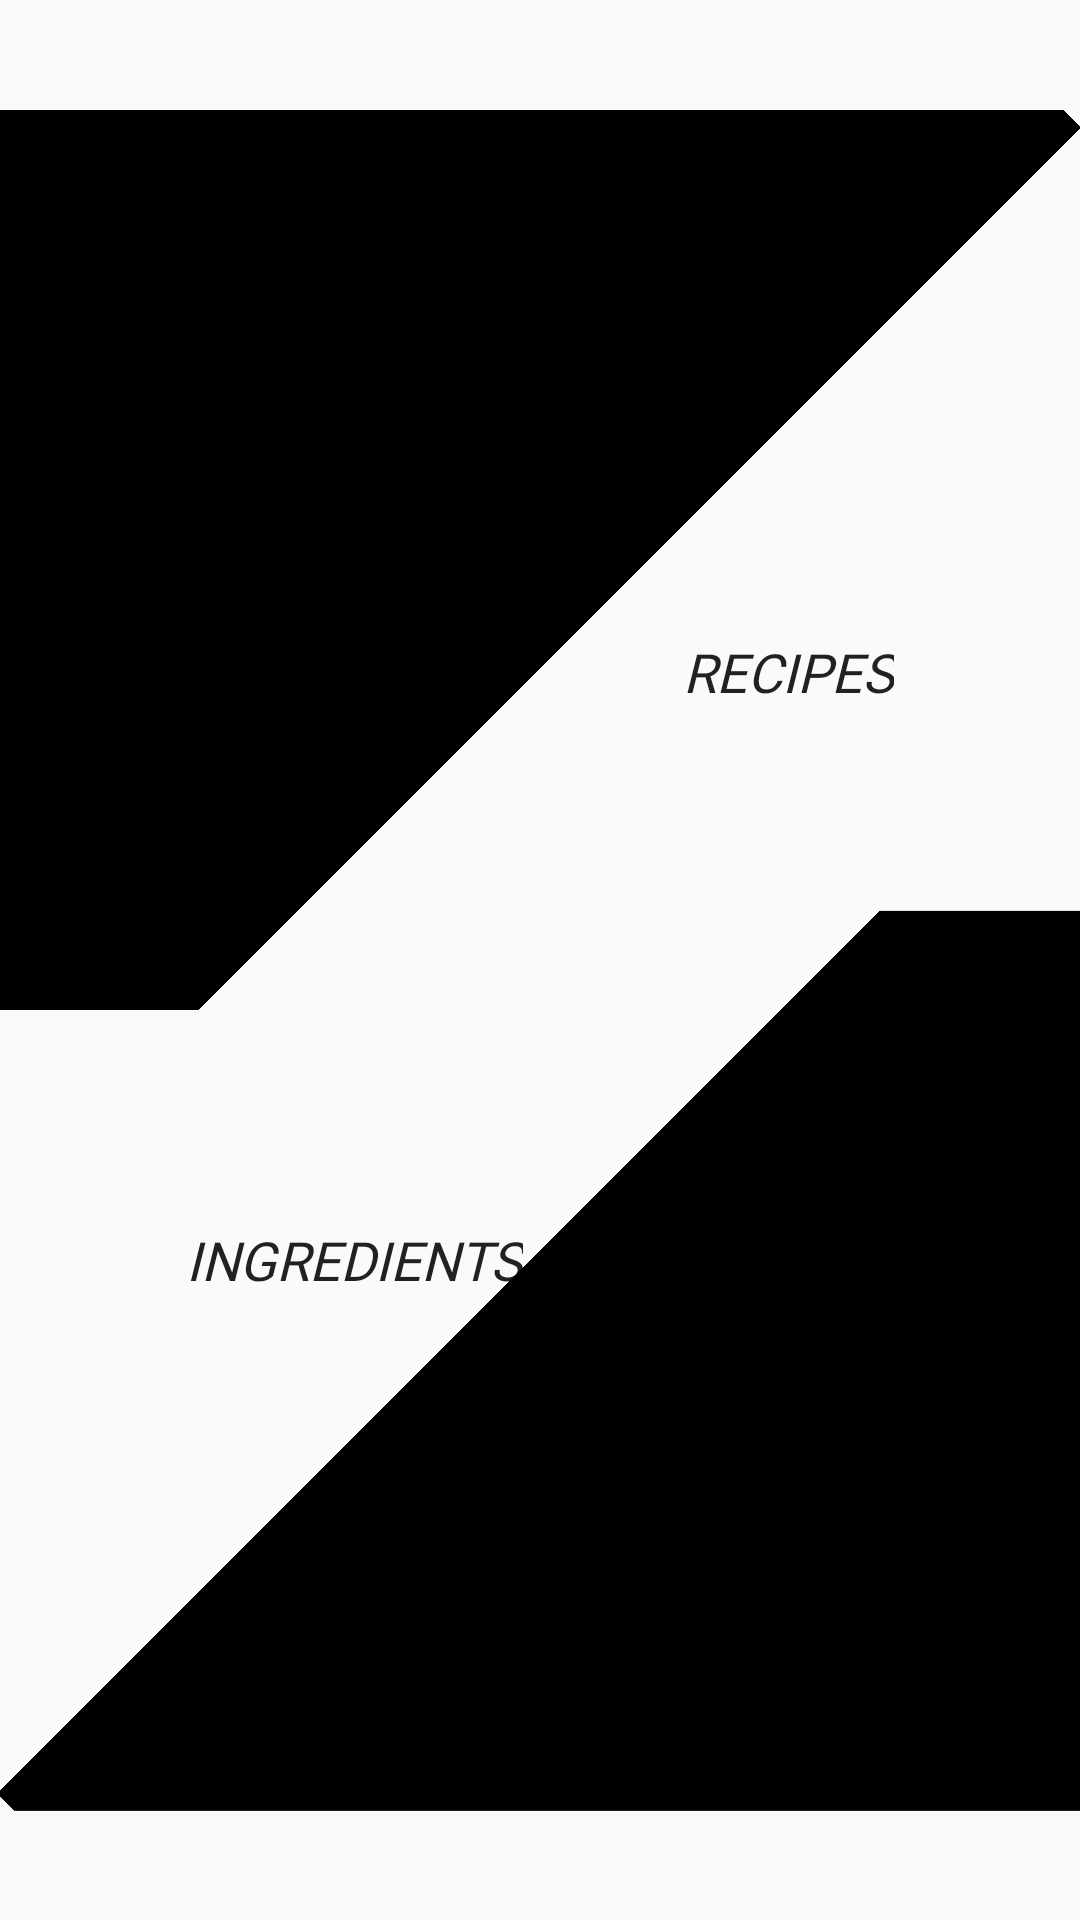

Android layout source for this screen:
<!-- AndroidManifest.xml: application theme AppTheme -->
<!-- res/layout/testing.xml -->
<?xml version="1.0" encoding="utf-8"?>
<android.support.constraint.ConstraintLayout xmlns:android="http://schemas.android.com/apk/res/android"
        xmlns:tools="http://schemas.android.com/tools"
        android:layout_width="match_parent"
        android:layout_height="match_parent"
        xmlns:app="http://schemas.android.com/apk/res-auto">

    <TextView
            android:id="@+id/txt_recipe_select"
            style="@style/Widget.AppCompat.Button.Borderless"
            android:layout_width="wrap_content"
            android:layout_height="wrap_content"
            android:layout_marginTop="190dp"
            android:layout_marginEnd="50dp"
            android:fontFamily="@font/alegreya"
            android:text="Recipes"
            android:textAlignment="center"
            android:textSize="18sp"
            android:textStyle="italic"
            app:layout_constraintEnd_toEndOf="@+id/btn_recipe_select"
            app:layout_constraintTop_toTopOf="@+id/btn_recipe_select" />

    <TextView
            android:id="@+id/main_ingredient"
            style="@style/Widget.AppCompat.Button.Borderless"
            android:layout_width="wrap_content"
            android:layout_height="wrap_content"
            android:layout_marginStart="50dp"
            android:layout_marginBottom="120dp"
            android:fontFamily="@font/alegreya"
            android:text="Ingredients"
            android:textAlignment="center"
            android:textSize="18sp"
            android:textStyle="italic"
            app:layout_constraintBottom_toBottomOf="@+id/btn_ingredient_select"
            app:layout_constraintStart_toStartOf="@+id/btn_ingredient_select"
            app:layout_constraintTop_toTopOf="@+id/btn_ingredient_select" />

    <Button
            android:id="@+id/btn_recipe_select"
            style="@style/Widget.AppCompat.Button.Borderless"
            android:layout_width="300dp"
            android:layout_height="300dp"
            android:layout_marginTop="10dp"
            app:layout_constraintEnd_toEndOf="parent"
            app:layout_constraintTop_toTopOf="parent" />

    <Button
            android:id="@+id/btn_ingredient_select"
            style="@style/Widget.AppCompat.Button.Borderless"
            android:layout_width="300dp"
            android:layout_height="300dp"
            android:layout_marginBottom="10dp"
            app:layout_constraintBottom_toBottomOf="parent"
            app:layout_constraintStart_toStartOf="parent" />

    <View
            android:id="@+id/recipe_select_vid"
            style="@style/Widget.AppCompat.Button.Borderless"
            android:layout_width="320dp"
            android:layout_height="540dp"
            android:layout_centerVertical="true"
            android:layout_marginVertical="250dp"
            android:layout_marginHorizontal="144dp"
            android:background="@drawable/custom_poly_1"
            android:rotation="225"
            android:textAlignment="center"
            app:layout_constraintEnd_toEndOf="parent"
            app:layout_constraintBottom_toBottomOf="parent" />

    <View
            android:id="@+id/ingredient_select_vid"
            style="@style/Widget.AppCompat.Button.Borderless"
            android:layout_width="320dp"
            android:layout_height="540dp"
            android:layout_centerVertical="true"
            android:layout_marginVertical="250dp"
            android:layout_marginHorizontal="143dp"
            android:background="@drawable/custom_poly_1"
            android:rotation="45"
            android:textAlignment="center"
            app:layout_constraintStart_toStartOf="parent"
            app:layout_constraintTop_toTopOf="parent" />

</android.support.constraint.ConstraintLayout>
<!-- resources referenced by this layout -->
<resources>
  <!-- drawable custom_poly_1 (drawable) -->
  <?xml version="1.0" encoding="utf-8"?>
  <layer-list xmlns:android="http://schemas.android.com/apk/res/android">
      <item android:gravity="center">
          <rotate
                  android:fromDegrees="45"
                  android:toDegrees="45"
                  android:pivotX="0%"
                  android:pivotY="20%"
                  >
              <shape android:shape="rectangle">
                  <solid android:color="@color/black" />
                  <size android:width="300dp" android:height="520dp"/>
              </shape>
          </rotate>
      </item>
  </layer-list>
  <style name="AppTheme" parent="Theme.AppCompat.Light.DarkActionBar">
          
          <item name="colorPrimary">#ffaa66cc</item> 
          <item name="colorPrimaryDark">#734f96</item> 
          <item name="colorAccent">@color/colorAccent</item>
      </style>
  <!-- not gathered from this repository: default colours our renderer supplied (Android Studio template values) -->
  <color name="black">#FF000000</color>
  <color name="colorAccent">#FF03DAC5</color>
</resources>
